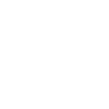
t = 0.00 s
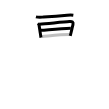
t = 4.25 s
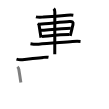
t = 8.50 s
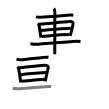
t = 12.50 s
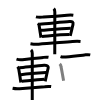
t = 15.50 s
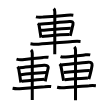
t = 21.00 s

The animated SVG that drew these frames (rendered in a browser with its animation timeline set to each time). Animation: 21 SMIL elements (animate=21); one cycle of 21.00 s.

<svg width="109px" height="109px" viewBox="0 0 px 109px" xmlns="http://www.w3.org/2000/svg" xmlns:xlink="http://www.w3.org/1999/xlink" xml:space="preserve" version="1.1"  baseProfile="full">
<path d="M35.94,16.83c2.49,0.64,4.97,0.36,7.57,0.23c8.04-0.38,15.87-0.94,23.62-1.87c2.08-0.25,4.13-0.34,6.19-0.03" style="fill:none;stroke:black;stroke-width:3;opacity:0">
  <animate attributeType="CSS" attributeName="opacity" from="0" to="1" begin="0s" dur="1s" repeatCount="Indefinite" fill="freeze" />
</path>
<path d="M37.98,23.2c0.73,0.73,0.92,1.3,1,1.66c0.32,1.49,0.86,5.2,1.31,8.28c0.3,2.06,0.56,3.83,0.68,4.47" style="fill:none;stroke:black;stroke-width:3;opacity:0">
  <animate attributeType="CSS" attributeName="opacity" from="0" to="1" begin="1s" dur="1s" repeatCount="Indefinite" fill="freeze" />
</path>
<path d="M39.69,24.19c7.12-0.48,23.19-2.23,29.81-2.62c2.69-0.16,4.12,0.41,3.46,3.05c-0.6,2.37-1.09,4.61-1.69,7.13c-0.31,1.29-0.64,2.66-1.04,4.15" style="fill:none;stroke:black;stroke-width:3;opacity:0">
  <animate attributeType="CSS" attributeName="opacity" from="0" to="1" begin="2s" dur="1s" repeatCount="Indefinite" fill="freeze" />
</path>
<path d="M40.76,30.24c7.36-0.49,18.74-1.62,30.04-2.05" style="fill:none;stroke:black;stroke-width:3;opacity:0">
  <animate attributeType="CSS" attributeName="opacity" from="0" to="1" begin="3s" dur="1s" repeatCount="Indefinite" fill="freeze" />
</path>
<path d="M42.01,36.54c6.79-0.55,18.37-1.93,27.21-1.93" style="fill:none;stroke:black;stroke-width:3;opacity:0">
  <animate attributeType="CSS" attributeName="opacity" from="0" to="1" begin="4s" dur="1s" repeatCount="Indefinite" fill="freeze" />
</path>
<path d="M30.47,43.65c2.7,0.45,5.42,0.61,8.16,0.49c10.15-0.61,23.87-1.89,33.87-2.62c2.44-0.18,5.87-0.26,8.03-0.04" style="fill:none;stroke:black;stroke-width:3;opacity:0">
  <animate attributeType="CSS" attributeName="opacity" from="0" to="1" begin="5s" dur="1s" repeatCount="Indefinite" fill="freeze" />
</path>
<path d="M53.73,8.63c0.88,0.88,1.09,2.24,1.09,3.34c0,0.48-0.04,19.4-0.05,32.03c-0.01,4.73-0.01,8.58-0.01,10.25" style="fill:none;stroke:black;stroke-width:3;opacity:0">
  <animate attributeType="CSS" attributeName="opacity" from="0" to="1" begin="6s" dur="1s" repeatCount="Indefinite" fill="freeze" />
</path>
<path d="M16.5,59.18c1.92,0.59,3.85,0.75,5.88,0.54C29.55,59,36.88,58,43.25,57.39c1.78-0.17,3.51-0.35,5.25-0.04" style="fill:none;stroke:black;stroke-width:3;opacity:0">
  <animate attributeType="CSS" attributeName="opacity" from="0" to="1" begin="7s" dur="1s" repeatCount="Indefinite" fill="freeze" />
</path>
<path d="M17.46,66.7c0.9,0.92,1.39,2.01,1.44,3.27c0.4,2.2,0.85,5.32,1.34,8.53c0.2,1.31,0.41,2.63,0.63,3.91" style="fill:none;stroke:black;stroke-width:3;opacity:0">
  <animate attributeType="CSS" attributeName="opacity" from="0" to="1" begin="8s" dur="1s" repeatCount="Indefinite" fill="freeze" />
</path>
<path d="M19.25,67.75c7.26-0.67,19.02-2.16,24.87-2.48c2.09-0.11,4.6,0.46,4,2.98c-0.69,2.88-1.19,5.25-1.86,8.25c-0.32,1.42-0.67,2.99-1.1,4.82" style="fill:none;stroke:black;stroke-width:3;opacity:0">
  <animate attributeType="CSS" attributeName="opacity" from="0" to="1" begin="9s" dur="1s" repeatCount="Indefinite" fill="freeze" />
</path>
<path d="M20.91,74.65c6.34-0.78,15.34-1.53,25.19-2.16" style="fill:none;stroke:black;stroke-width:3;opacity:0">
  <animate attributeType="CSS" attributeName="opacity" from="0" to="1" begin="10s" dur="1s" repeatCount="Indefinite" fill="freeze" />
</path>
<path d="M21.91,81.3c6.18-0.58,14.21-1.55,22.5-2.05" style="fill:none;stroke:black;stroke-width:3;opacity:0">
  <animate attributeType="CSS" attributeName="opacity" from="0" to="1" begin="11s" dur="1s" repeatCount="Indefinite" fill="freeze" />
</path>
<path d="M12.61,88.3c2.28,0.46,4.58,0.61,6.9,0.43c8.65-0.66,17.17-1.31,25.24-2.03c2.13-0.35,4.26-0.39,6.4-0.12" style="fill:none;stroke:black;stroke-width:3;opacity:0">
  <animate attributeType="CSS" attributeName="opacity" from="0" to="1" begin="12s" dur="1s" repeatCount="Indefinite" fill="freeze" />
</path>
<path d="M31.08,49.88c0.83,0.83,1.19,2.24,1.19,3.5c0,0.52-0.02,23.77-0.02,37.36c0,4.63,0,8.14,0,9.25" style="fill:none;stroke:black;stroke-width:3;opacity:0">
  <animate attributeType="CSS" attributeName="opacity" from="0" to="1" begin="13s" dur="1s" repeatCount="Indefinite" fill="freeze" />
</path>
<path d="M60.5,56.57c1.71,0.55,3.43,0.51,5.23,0.37c7.15-0.57,13.15-1.32,19.92-2.11c1.55-0.18,3.08-0.23,4.61,0.06" style="fill:none;stroke:black;stroke-width:3;opacity:0">
  <animate attributeType="CSS" attributeName="opacity" from="0" to="1" begin="14s" dur="1s" repeatCount="Indefinite" fill="freeze" />
</path>
<path d="M59.71,63.88c0.82,0.85,1.28,1.84,1.38,2.98c0.47,2.31,1.04,5.64,1.68,9.26c0.27,1.53,0.56,3.12,0.85,4.7" style="fill:none;stroke:black;stroke-width:3;opacity:0">
  <animate attributeType="CSS" attributeName="opacity" from="0" to="1" begin="15s" dur="1s" repeatCount="Indefinite" fill="freeze" />
</path>
<path d="M61.25,64.89c6.68-0.57,20.98-2.38,27.13-2.75c2.56-0.15,4.04,0.91,3.67,3.51c-0.33,2.37-1.04,5.54-1.9,8.76c-0.42,1.58-0.87,3.18-1.33,4.7" style="fill:none;stroke:black;stroke-width:3;opacity:0">
  <animate attributeType="CSS" attributeName="opacity" from="0" to="1" begin="16s" dur="1s" repeatCount="Indefinite" fill="freeze" />
</path>
<path d="M63.66,72.45c7.21-0.7,18.21-1.7,26.19-2" style="fill:none;stroke:black;stroke-width:3;opacity:0">
  <animate attributeType="CSS" attributeName="opacity" from="0" to="1" begin="17s" dur="1s" repeatCount="Indefinite" fill="freeze" />
</path>
<path d="M64.66,79.66c6.18-0.6,14.34-1.16,23.25-1.66" style="fill:none;stroke:black;stroke-width:3;opacity:0">
  <animate attributeType="CSS" attributeName="opacity" from="0" to="1" begin="18s" dur="1s" repeatCount="Indefinite" fill="freeze" />
</path>
<path d="M57.11,87.31c2.28,0.51,4.57,0.63,6.89,0.37c7.99-0.36,17.23-1.44,25.25-1.97c2.22-0.25,4.43-0.25,6.64,0.02" style="fill:none;stroke:black;stroke-width:3;opacity:0">
  <animate attributeType="CSS" attributeName="opacity" from="0" to="1" begin="19s" dur="1s" repeatCount="Indefinite" fill="freeze" />
</path>
<path d="M74.33,46.88c0.89,0.89,1.2,2.12,1.2,3.4c0,0.55-0.02,26.57-0.02,40.96c0,4.55,0,7.95,0,9" style="fill:none;stroke:black;stroke-width:3;opacity:0">
  <animate attributeType="CSS" attributeName="opacity" from="0" to="1" begin="20s" dur="1s" repeatCount="Indefinite" fill="freeze" />
</path>
</svg>
